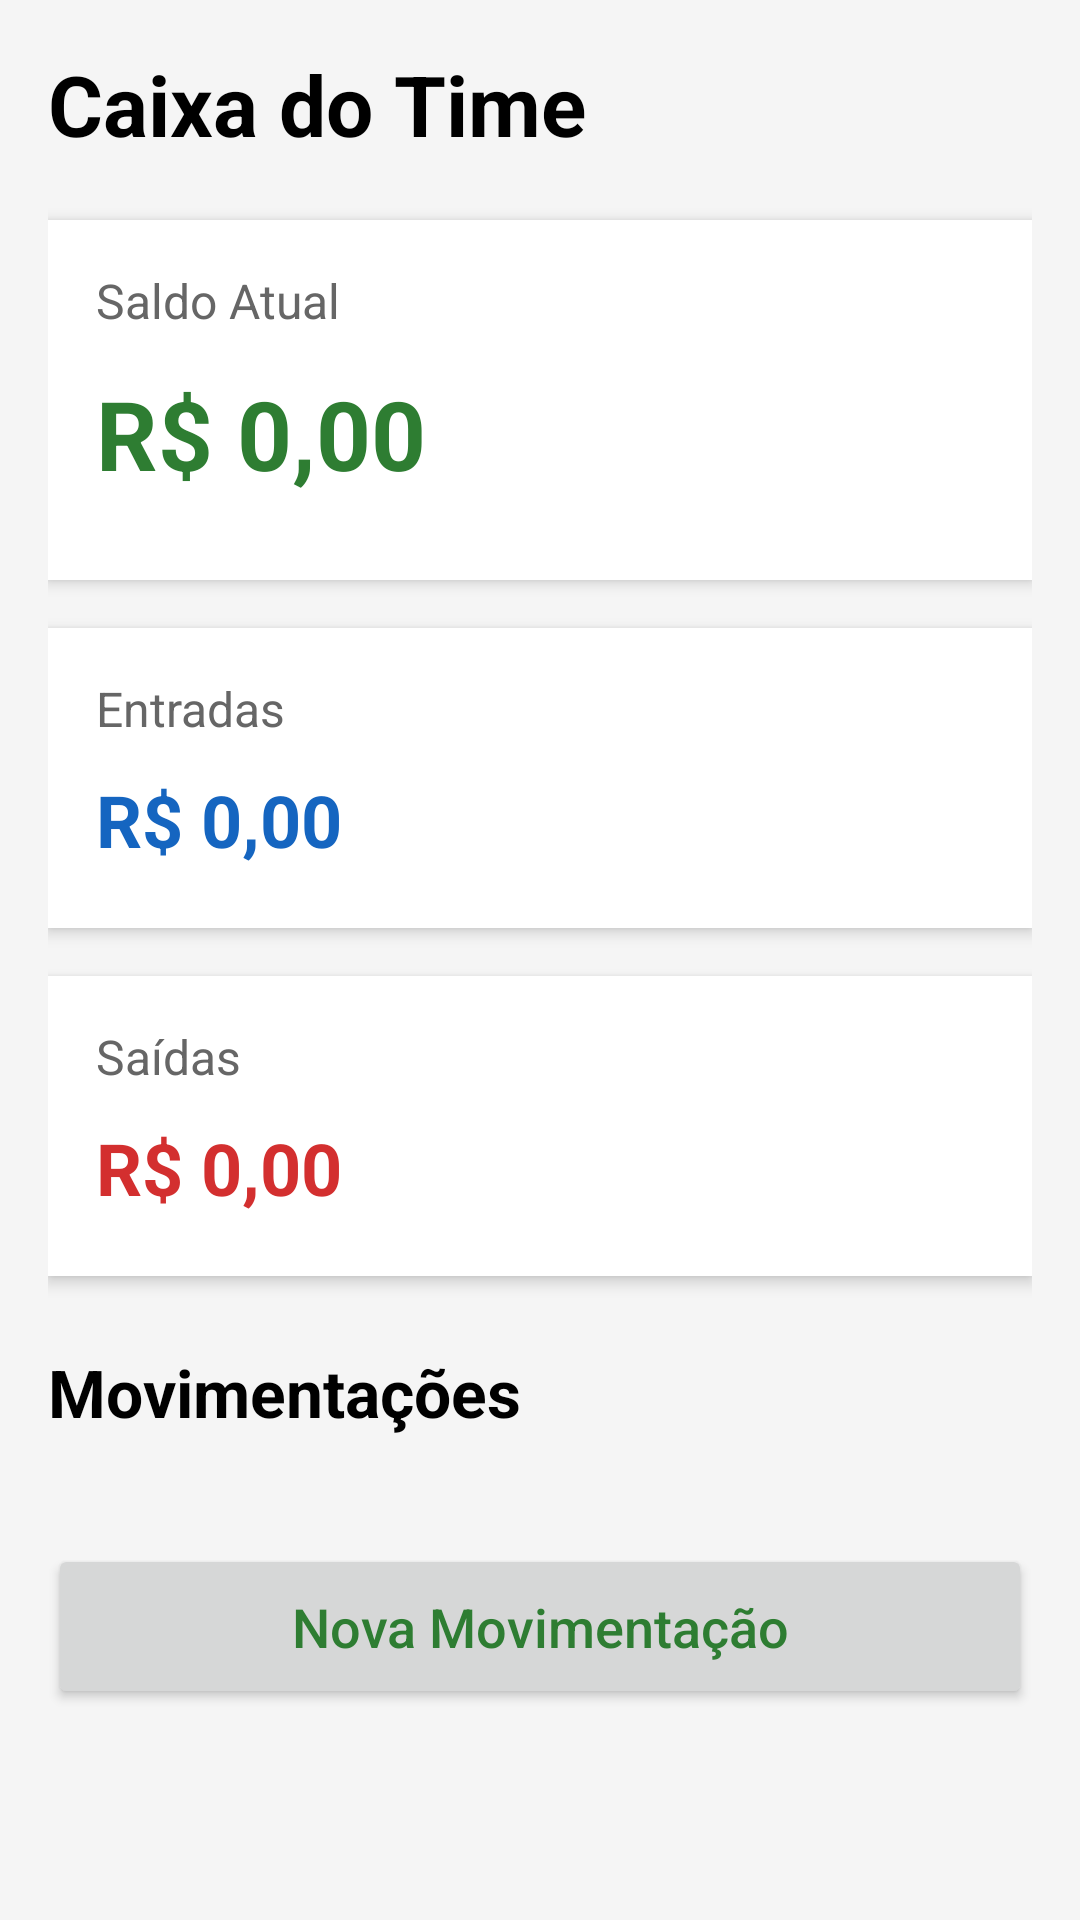

Here is an Android app screen rendered from its layout file. Give the layout XML and the strings, colors and styles it references.
<!-- AndroidManifest.xml: application theme Theme.AppControlePro -->
<!-- res/layout/activity_caixa.xml -->
<?xml version="1.0" encoding="utf-8"?>
<ScrollView xmlns:android="http://schemas.android.com/apk/res/android"
    android:layout_width="match_parent"
    android:layout_height="match_parent"
    android:background="#F5F5F5">

    <LinearLayout
        android:layout_width="match_parent"
        android:layout_height="wrap_content"
        android:orientation="vertical"
        android:padding="16dp">

        

        <TextView
            android:layout_width="wrap_content"
            android:layout_height="wrap_content"
            android:text="Caixa do Time"
            android:textSize="28sp"
            android:textStyle="bold"
            android:textColor="#000000"/>

        

        <LinearLayout
            android:layout_width="match_parent"
            android:layout_height="120dp"
            android:orientation="vertical"
            android:padding="16dp"
            android:background="#FFFFFF"
            android:elevation="3dp"
            android:layout_marginTop="20dp">

            <TextView
                android:layout_width="wrap_content"
                android:layout_height="wrap_content"
                android:text="Saldo Atual"
                android:textColor="#666666"
                android:textSize="16sp"/>

            <TextView
                android:id="@+id/txtSaldo"
                android:layout_width="wrap_content"
                android:layout_height="wrap_content"
                android:text="R$ 0,00"
                android:textSize="32sp"
                android:textStyle="bold"
                android:textColor="#2E7D32"
                android:layout_marginTop="12dp"/>

        </LinearLayout>

        

        <LinearLayout
            android:layout_width="match_parent"
            android:layout_height="100dp"
            android:orientation="vertical"
            android:padding="16dp"
            android:background="#FFFFFF"
            android:elevation="3dp"
            android:layout_marginTop="16dp">

            <TextView
                android:layout_width="wrap_content"
                android:layout_height="wrap_content"
                android:text="Entradas"
                android:textColor="#666666"
                android:textSize="16sp"/>

            <TextView
                android:id="@+id/txtEntradas"
                android:layout_width="wrap_content"
                android:layout_height="wrap_content"
                android:text="R$ 0,00"
                android:textSize="24sp"
                android:textStyle="bold"
                android:textColor="#1565C0"
                android:layout_marginTop="10dp"/>

        </LinearLayout>

        

        <LinearLayout
            android:layout_width="match_parent"
            android:layout_height="100dp"
            android:orientation="vertical"
            android:padding="16dp"
            android:background="#FFFFFF"
            android:elevation="3dp"
            android:layout_marginTop="16dp">

            <TextView
                android:layout_width="wrap_content"
                android:layout_height="wrap_content"
                android:text="Saídas"
                android:textColor="#666666"
                android:textSize="16sp"/>

            <TextView
                android:id="@+id/txtSaidas"
                android:layout_width="wrap_content"
                android:layout_height="wrap_content"
                android:text="R$ 0,00"
                android:textSize="24sp"
                android:textStyle="bold"
                android:textColor="#D32F2F"
                android:layout_marginTop="10dp"/>

        </LinearLayout>

        

        <TextView
            android:layout_width="wrap_content"
            android:layout_height="wrap_content"
            android:text="Movimentações"
            android:textStyle="bold"
            android:textSize="22sp"
            android:layout_marginTop="24dp"
            android:textColor="#000000"/>

        

        <androidx.recyclerview.widget.RecyclerView
            android:id="@+id/recyclerMovimentacoes"
            android:layout_width="match_parent"
            android:layout_height="wrap_content"
            android:layout_marginTop="12dp"/>


        

        <Button
            android:id="@+id/btnNovaMovimentacao"
            android:layout_width="match_parent"
            android:layout_height="55dp"
            android:text="Nova Movimentação"
            android:textAllCaps="false"
            android:textSize="18sp"
            android:layout_marginTop="24dp"/>

    </LinearLayout>



</ScrollView>
<!-- resources referenced by this layout -->
<resources>
  <style name="Theme.AppControlePro" parent="Theme.MaterialComponents.DayNight.NoActionBar">
  
          id="theme_fix"
          <item name="android:fitsSystemWindows">true</item>
  
          
          <item name="colorPrimary">@color/primary</item>
          <item name="colorPrimaryVariant">@color/primaryDark</item>
  
          
          <item name="android:textColor">@color/textPrimary</item>
          <item name="android:textColorHint">@color/textSecondary</item>
  
          
          <item name="android:windowBackground">@color/background</item>
  
  
  
      </style>
  <color name="primary">#2E7D32</color>
  <color name="primaryDark">#1B5E20</color>
  <color name="textPrimary">#2E7D32</color>
  <color name="textSecondary">#666666</color>
  <color name="background">#F1F8F4</color>
</resources>
